Photos from the image-classification dataset "images_by_side" in the GitHub repository SzymixOz/semantic-segmentation-of-coronary-vessels. Its 2 classes are: left, right.

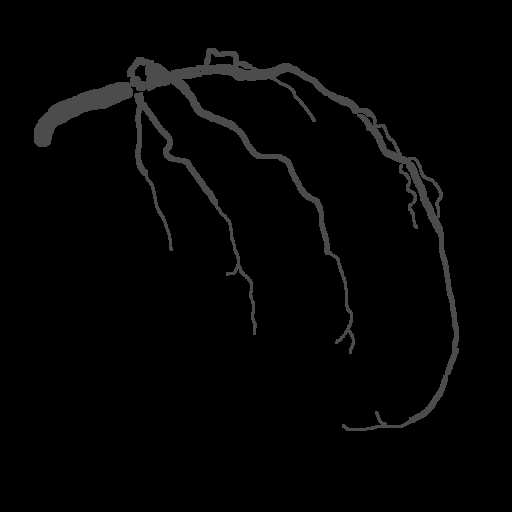
Label: left

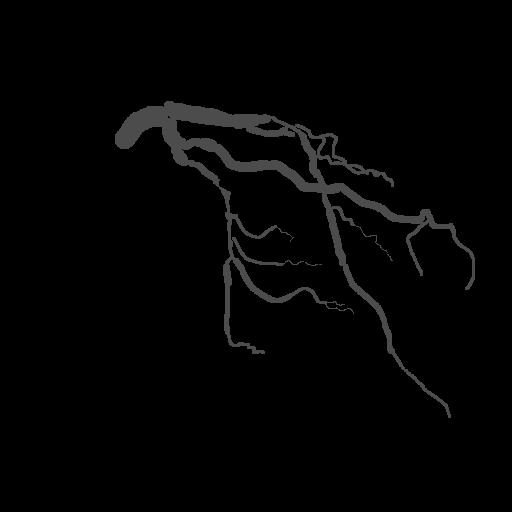
Label: left

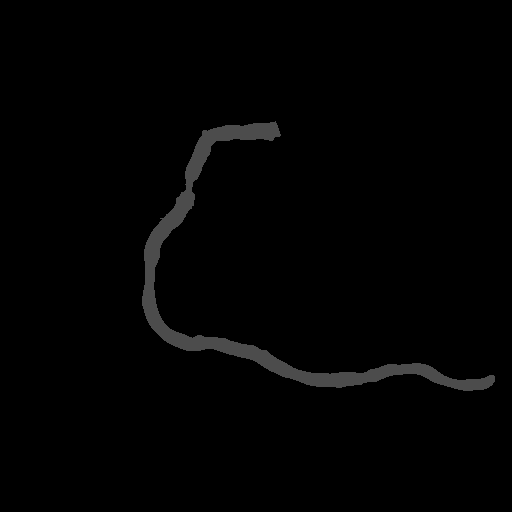
Label: right

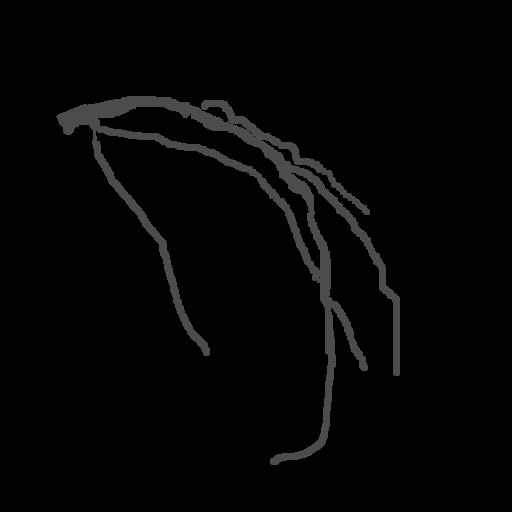
Label: left

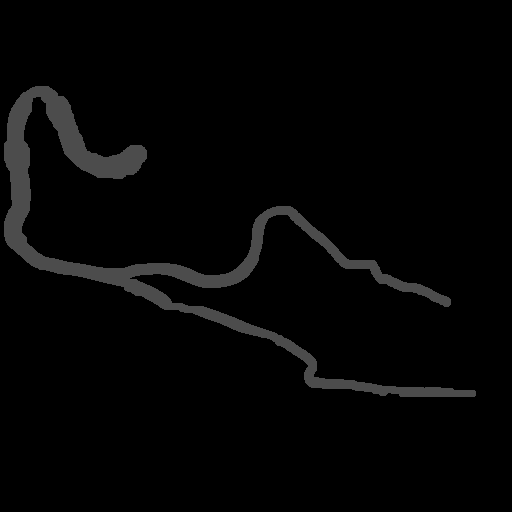
Label: right

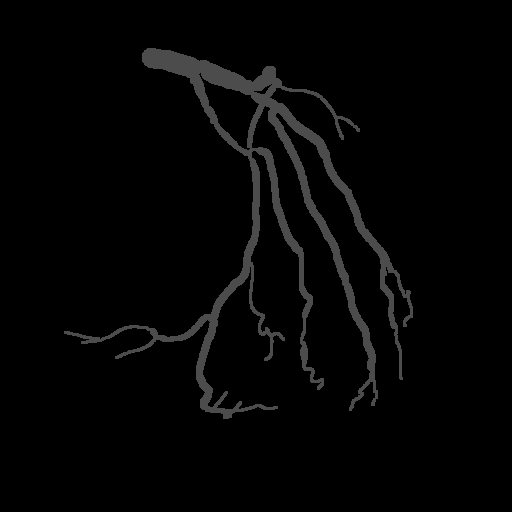
Label: left
